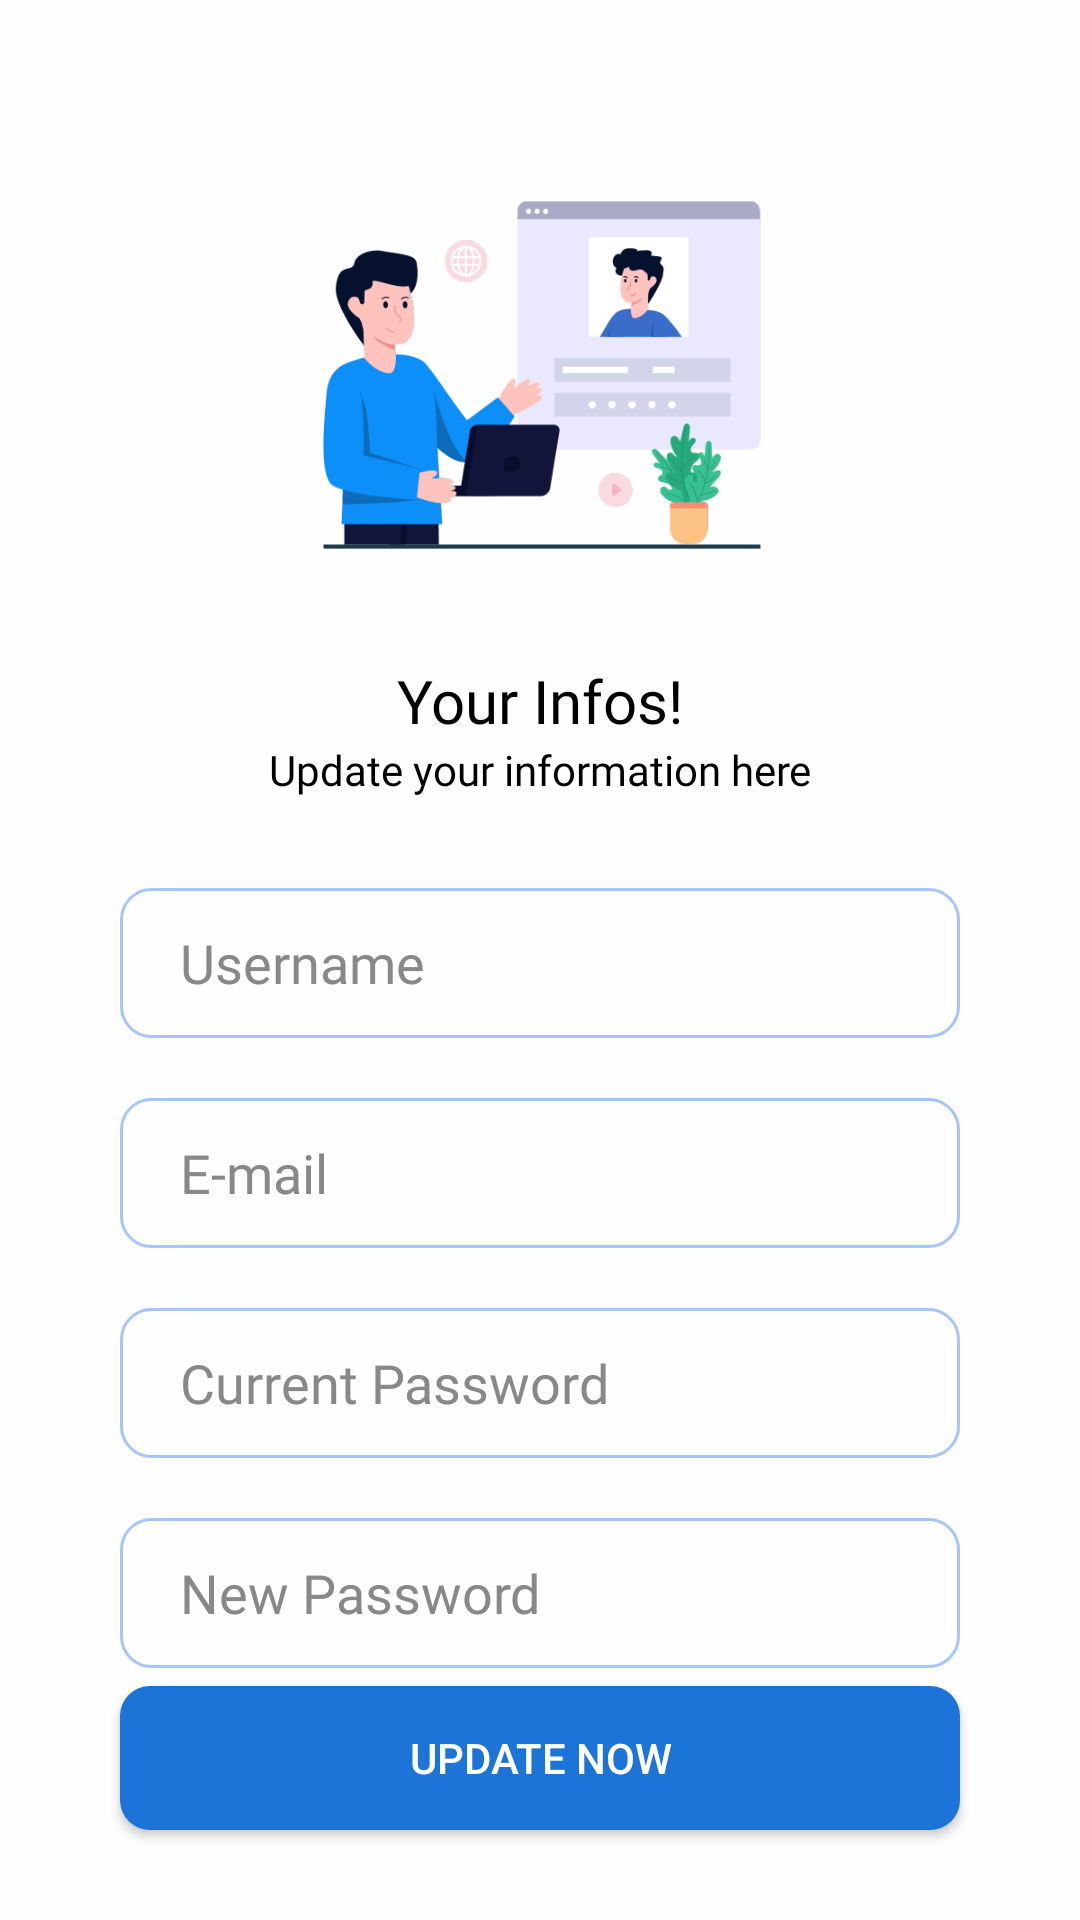

Layout XML and referenced resources for this Android screen:
<!-- AndroidManifest.xml: application theme Theme.EShop -->
<!-- res/layout/activity_user.xml -->
<?xml version="1.0" encoding="utf-8"?>
<androidx.constraintlayout.widget.ConstraintLayout xmlns:android="http://schemas.android.com/apk/res/android"
    xmlns:app="http://schemas.android.com/apk/res-auto"
    xmlns:tools="http://schemas.android.com/tools"
    android:layout_width="match_parent"
    android:layout_height="match_parent"
    android:background="@color/colorPrimary"
    tools:context=".activities.MainActivity">

    <ScrollView
        android:fillViewport="true"
        android:layout_width="match_parent"
        android:layout_height="match_parent">


        <androidx.constraintlayout.widget.ConstraintLayout
            android:layout_width="match_parent"
            android:layout_height="match_parent">


            <ImageView
                android:id="@+id/imageView"
                android:layout_width="150dp"
                android:layout_height="150dp"
                android:layout_marginTop="50dp"
                app:layout_constraintEnd_toEndOf="parent"
                app:layout_constraintStart_toStartOf="parent"
                app:layout_constraintTop_toTopOf="parent"
                app:srcCompat="@drawable/signuplogo" />

            <TextView
                android:id="@+id/textView2"
                android:layout_width="wrap_content"
                android:layout_height="wrap_content"
                android:layout_marginTop="20dp"
                android:fontFamily="@font/fira_sans_medium"
                android:text="Your Infos!"
                android:textColor="@color/black"
                android:textSize="20sp"
                app:layout_constraintEnd_toEndOf="@+id/imageView"
                app:layout_constraintStart_toStartOf="@+id/imageView"
                app:layout_constraintTop_toBottomOf="@+id/imageView" />

            <TextView
                android:id="@+id/textView3"
                android:layout_width="wrap_content"
                android:layout_height="wrap_content"
                android:text="Update your information here"
                android:fontFamily="@font/fira_sans"
                android:textColor="@color/black"
                app:layout_constraintEnd_toEndOf="@+id/textView2"
                app:layout_constraintStart_toStartOf="@+id/textView2"
                app:layout_constraintTop_toBottomOf="@+id/textView2" />

            <EditText
                android:id="@+id/regName"
                android:layout_width="0dp"
                android:layout_height="50dp"
                android:layout_marginStart="40dp"
                android:layout_marginLeft="40dp"
                android:layout_marginTop="30dp"
                android:layout_marginEnd="40dp"
                android:layout_marginRight="40dp"
                android:background="@drawable/cm_edittext"
                android:ems="10"
                android:fontFamily="@font/fira_sans"
                android:hint="Username"
                android:inputType="textPersonName"
                android:paddingLeft="20dp"
                android:paddingRight="20dp"
                android:text=""
                android:textColor="@color/black"
                android:textColorHint="@color/textHintColor"
                android:textCursorDrawable="@drawable/cm_cursor"
                app:layout_constraintEnd_toEndOf="parent"
                app:layout_constraintStart_toStartOf="parent"
                app:layout_constraintTop_toBottomOf="@+id/textView3" />

            <EditText
                android:id="@+id/regMail"
                android:layout_width="0dp"
                android:layout_height="50dp"
                android:layout_marginTop="20dp"
                android:background="@drawable/cm_edittext"
                android:ems="10"
                android:fontFamily="@font/fira_sans"
                android:hint="E-mail"
                android:inputType="textEmailAddress"
                android:paddingLeft="20dp"
                android:paddingRight="20dp"
                android:text=""
                android:textColor="@color/black"
                android:textColorHint="@color/textHintColor"
                android:textCursorDrawable="@drawable/cm_cursor"
                app:layout_constraintEnd_toEndOf="@+id/regName"
                app:layout_constraintStart_toStartOf="@+id/regName"
                app:layout_constraintTop_toBottomOf="@+id/regName" />

            <EditText
                android:id="@+id/currentPass"
                android:layout_width="0dp"
                android:layout_height="50dp"
                android:layout_marginTop="20dp"
                android:textCursorDrawable="@drawable/cm_cursor"
                android:background="@drawable/cm_edittext"
                android:ems="10"
                android:fontFamily="@font/fira_sans"
                android:hint="Current Password"
                android:inputType="textPassword"
                android:paddingLeft="20dp"
                android:paddingRight="20dp"
                android:text=""
                android:textColor="@color/black"
                android:textColorHint="@color/textHintColor"
                app:layout_constraintEnd_toEndOf="@+id/regMail"
                app:layout_constraintHorizontal_bias="0.0"
                app:layout_constraintStart_toStartOf="@+id/regMail"
                app:layout_constraintTop_toBottomOf="@+id/regMail" />

            <EditText
                android:id="@+id/regPass"
                android:layout_width="0dp"
                android:layout_height="50dp"
                android:layout_marginTop="20dp"
                android:textCursorDrawable="@drawable/cm_cursor"
                android:background="@drawable/cm_edittext"
                android:ems="10"
                android:fontFamily="@font/fira_sans"
                android:hint="New Password"
                android:inputType="textPassword"
                android:paddingLeft="20dp"
                android:paddingRight="20dp"
                android:text=""
                android:textColor="@color/black"
                android:textColorHint="@color/textHintColor"
                app:layout_constraintEnd_toEndOf="@+id/currentPass"
                app:layout_constraintHorizontal_bias="0.0"
                app:layout_constraintStart_toStartOf="@+id/currentPass"
                app:layout_constraintTop_toBottomOf="@+id/currentPass" />



            <Button
                android:id="@+id/regBtn"
                android:layout_width="0dp"
                android:layout_height="wrap_content"
                android:layout_marginBottom="24dp"
                android:background="@drawable/cm_bg"
                android:drawableRight="@drawable/right_arrow"
                android:drawableTint="@color/white"
                android:paddingHorizontal="20dp"
                android:text="Update Now"
                android:textColor="@color/white"
                app:layout_constraintBottom_toBottomOf="parent"
                app:layout_constraintEnd_toEndOf="@+id/regPass"
                app:layout_constraintStart_toStartOf="@+id/regPass"
                app:layout_constraintTop_toBottomOf="@+id/regPass" />

        </androidx.constraintlayout.widget.ConstraintLayout>

    </ScrollView>

</androidx.constraintlayout.widget.ConstraintLayout>
<!-- resources referenced by this layout -->
<resources>
  <color name="black">#FF000000</color>
  <color name="colorPrimary">#FEFEFE</color>
  <color name="textHintColor">#888888</color>
  <color name="white">#FFFFFFFF</color>
  <!-- drawable cm_bg (drawable) -->
  <?xml version="1.0" encoding="utf-8"?>
  <shape android:shape="rectangle" xmlns:android="http://schemas.android.com/apk/res/android">
  
      <solid android:color="@color/blueMatte"/>
      <corners android:radius="10dp"/>
  
  </shape>
  <!-- drawable cm_cursor (drawable) -->
  <?xml version="1.0" encoding="utf-8"?>
  <shape android:shape="rectangle" xmlns:android="http://schemas.android.com/apk/res/android">
      <size android:width="2dp"
          />
      <solid android:color="@color/blueMatte"
          />
  
  </shape>
  <!-- drawable cm_edittext (drawable) -->
  <?xml version="1.0" encoding="utf-8"?>
  <shape android:shape="rectangle" xmlns:android="http://schemas.android.com/apk/res/android">
  
      <solid android:color="@color/colorPrimary"/>
      <stroke android:color="#A6C5FB" android:width="1dp"/>
      <corners android:radius="10dp"/>
  
  </shape>
  <!-- drawable signuplogo: png bitmap (drawable, 41713 bytes) -->
  <style name="Theme.EShop" parent="Base.Theme.EShop" />
  <color name="blueMatte">#1C74D8</color>
  <style name="Base.Theme.EShop" parent="Theme.AppCompat.Light.NoActionBar">
          
          
          <item name="android:statusBarColor" tools:targetApi="lollipop">@color/colorPrimary</item>
          <item name="android:windowLightStatusBar" tools:targetApi="m">true</item>
  
      </style>
</resources>
